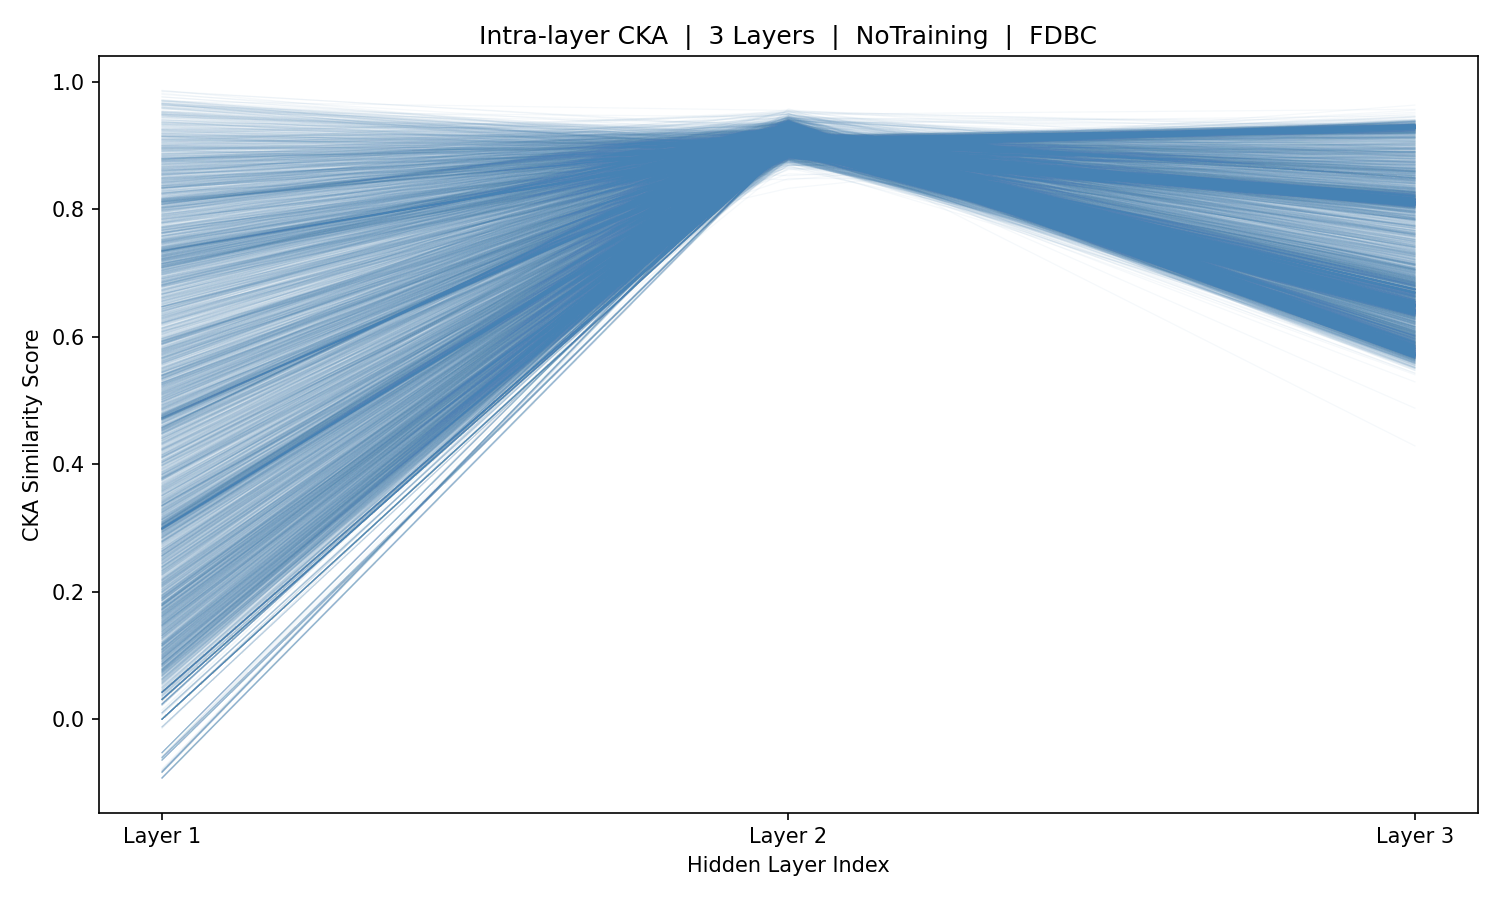

The table this chart was drawn from, first rows:
sample_idx, Layer_1, Layer_2, Layer_3
0, -0.06032, 0.9003, 0.6474
1, -0.06032, 0.9003, 0.6474
2, -0.06032, 0.9003, 0.6474
3, -0.06032, 0.9003, 0.6474
4, 0.3017, 0.9036, 0.9111
5, 0.5143, 0.8891, 0.6335
6, 0.7111, 0.897, 0.6531
7, 0.8121, 0.9017, 0.8414
8, 0.7375, 0.9006, 0.6595
9, 0.4766, 0.9001, 0.6435
10, 2.3053776538709996e-17, 0.9002, 0.648
11, 2.3053776538709996e-17, 0.9002, 0.648
12, 2.3053776538709996e-17, 0.9002, 0.648
13, 2.3053776538709996e-17, 0.9002, 0.648
14, 2.3053776538709996e-17, 0.9002, 0.648
15, 0.2988, 0.8993, 0.6406
16, 0.0384, 0.9066, 0.8803
17, 0.1524, 0.8939, 0.6381
18, 0.3269, 0.8977, 0.642
19, 0.5055, 0.9007, 0.6753
20, 0.5681, 0.9003, 0.6521
21, 0.1532, 0.8997, 0.6542
22, 0.5604, 0.9139, 0.6353
23, 0.7349, 0.9163, 0.6055
24, 0.8171, 0.9089, 0.6134
25, 0.2437, 0.9057, 0.927
26, 0.08386, 0.8794, 0.6827
27, 0.7037, 0.8924, 0.9399
28, 0.8181, 0.9029, 0.9188
29, 0.6935, 0.8995, 0.6522
30, 0.3703, 0.9046, 0.7973
31, 0.6337, 0.902, 0.656
32, 0.8146, 0.9006, 0.6474
33, 0.7365, 0.9004, 0.6478
34, 0.4739, 0.9002, 0.6502
35, 2.3053776538709996e-17, 0.9002, 0.648
36, 2.3053776538709996e-17, 0.9002, 0.648
37, 2.3053776538709996e-17, 0.9002, 0.648
38, 0.2981, 0.8987, 0.6417
39, 0.4977, 0.9089, 0.8741
40, 0.6477, 0.901, 0.6393
41, 0.6914, 0.8998, 0.6431
42, 0.5638, 0.9001, 0.6487
43, 0.2328, 0.905, 0.881
44, 0.5256, 0.8814, 0.8486
45, 0.6951, 0.8916, 0.9288
46, 0.7921, 0.9041, 0.8925
47, 0.6998, 0.9023, 0.803
48, 0.4211, 0.9009, 0.6439
49, 0.8877, 0.9017, 0.6961
50, 0.7472, 0.9014, 0.665
51, 0.4733, 0.9012, 0.6666
52, -0.09238, 0.9012, 0.6653
53, 0.2994, 0.9014, 0.6845
54, 0.3089, 0.8965, 0.6338
55, 0.1718, 0.9034, 0.7731
56, 0.09216, 0.9087, 0.8631
57, 0.04876, 0.9028, 0.6753
58, 0.1036, 0.9026, 0.8949
59, 0.2854, 0.9011, 0.65
... 5,366 more rows
